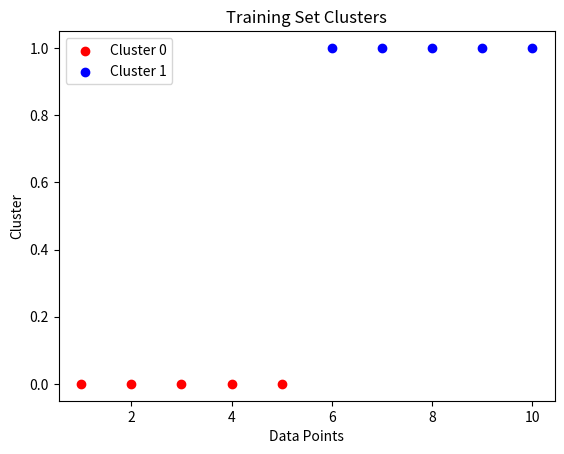

Write the Python code that produced this figure. (Note: this script raises an exception after producing the figure.)
import random
import matplotlib.pyplot as plt

#Create the training set
train_set = [
    [1, 0],
    [2, 0],
    [3, 0],
    [4, 0],
    [5, 0],
    [6, 1],
    [7, 1],
    [8, 1],
    [9, 1],
    [10, 1]
]

print(train_set)

# Separate the training set into two clusters based on the label
cluster_0 = [point[0] for point in train_set if point[1] == 0]
cluster_1 = [point[0] for point in train_set if point[1] == 1]

# Plot the clusters
plt.scatter(cluster_0, [0] * len(cluster_0), color='red', label='Cluster 0')
plt.scatter(cluster_1, [1] * len(cluster_1), color='blue', label='Cluster 1')
plt.xlabel('Data Points')
plt.ylabel('Cluster')
plt.legend()
plt.title('Training Set Clusters')
plt.show()

random.seed(0)
#TODO: randomise the weight and bias beetwen 0 and 10

mini = 0
maxi = 10

w = ...
b = ...

print("Initial Weight:", w)
print("Initial Bias:", b)

assert w > 8.44 and w < 8.45, "Weight is not correct"
assert b > 7.57 and b < 7.58, "Bias is not correct"

import math

e = math.e

#TODO: Define the sigmoid function (use pow)
def sigmoid(x):
    return 1 / (1 + pow(e, -x))

assert sigmoid(1) > 0.73 and sigmoid(1) < 0.74, "Sigmoid is not correct"

#TODO : Define the forward function -> neuron function
def forward(x):
    return sigmoid(w * x + b)

#TODO: Test the forward function
for x, y in train_set:
    y_pred = forward(x)
    print("Prediction:", y_pred, "Actual:", y)


# graph of the prediction and the actual data
x = [i[0] for i in train_set]
y = [i[1] for i in train_set]
y_pred = [forward(i) for i in x]

plt.plot(x, y, 'ro')
plt.plot(x, y_pred, 'bo')
plt.axis([0, 11, -0.5, 1.5])
plt.show()

from math import log

eps = 1e-15

def binary_cross_entropy_loss(y, y_pred):
    # We clamp the prediction value to avoid log(0)
    y_pred_clamped = max(min(y_pred, 1 - eps), eps)
    return -(y * log(y_pred_clamped) + (1 - y) * log(1 - y_pred_clamped))

#TODO: Test the binary cross entropy loss function
for x, y in train_set:
    y_pred = forward(x)
    error = binary_cross_entropy_loss(y, y_pred)
    print("Error:", error)

#TODO setup the derivative of the loss function 
def derivative_w(x, y, y_pred):
    return (y_pred - y) * x

def derivative_b(y, y_pred):
    return (y_pred - y)

def derivative(x, y, y_pred):
    return (derivative_w(x, y, y_pred), derivative_b(y, y_pred))

for x, y in train_set:
    y_pred = forward(x)
    derivative_weight, derivative_bias = derivative(x, y, y_pred)

    print(f"x: {x}, y: {y}, y_pred: {y_pred:.3f}, Derivative Weight: {derivative_weight:.3f}, Derivative Bias: {derivative_bias:.3f}")
    # Plot the derivatives
    dw_values = [derivative_w(x, y, forward(x)) for x, y in train_set]
    db_values = [derivative_b(y, forward(x)) for x, y in train_set]

plt.figure(figsize=(12, 6))

# Plot derivative of w
plt.subplot(1, 2, 1)
plt.plot(range(len(dw_values)), dw_values, marker='o', color='blue', label="Derivative of w")
plt.title("Derivative of Loss with respect to w")
plt.xlabel("Index of point in dataset")
plt.ylabel("Derivative (dL/dw)")
plt.axhline(0, color='grey', linestyle='--', linewidth=0.8)
plt.legend()
plt.grid(True)

# Plot derivative of b
plt.subplot(1, 2, 2)
plt.plot(range(len(db_values)), db_values, marker='o', color='orange', label="Derivative of b")
plt.title("Derivative of Loss with respect to b")
plt.xlabel("Index of point in dataset")
plt.ylabel("Derivative (dL/db)")
plt.axhline(0, color='grey', linestyle='--', linewidth=0.8)
plt.legend()
plt.grid(True)

plt.tight_layout()
plt.show()

# OPTIONNAL BUT RECOMMENDED : if you want reload the weight randomly at the first value 

w = random.uniform(mini, maxi)
b = random.uniform(mini, maxi)

#TODO: Train the model

epochs = 2000
learning_rate = 0.1

for epoch in range(epochs):
    total_loss = 0.0

    for x, y in train_set:
        y_pred = forward(x)

        total_loss += binary_cross_entropy_loss(y, y_pred)

        dw, db = derivative(x, y, y_pred)

        w -= learning_rate * dw
        b -= learning_rate * db

    loss = total_loss / len(train_set)
    if epoch % 100 == 0:
        print(f"Epoch: {epoch}, Loss: {loss:.5f}")

print("Final Weight:", w)
print("Final Bias:", b)

x = 0
print ("Prediction ", forward(x))

for x, y in train_set:
    y_pred = forward(x)
    print (x, y_pred)


# Plot the actual data points
plt.scatter(cluster_0, [0] * len(cluster_0), color='red', label='Cluster 0')
plt.scatter(cluster_1, [1] * len(cluster_1), color='blue', label='Cluster 1')

# Plot the predicted probabilities
x_values = range(0, 11)
y_pred_values = [forward(x) for x in x_values]
plt.plot(x_values, y_pred_values, color='green', linestyle='-', linewidth=2, marker='o', label='Predicted Probability')

# Add a horizontal line at 0.5
plt.axhline(y=0.5, color='grey', linestyle='--', linewidth=0.8, label='Threshold 0.5')

# Add labels and title
plt.xlabel('Data Points')
plt.ylabel('Probability')
plt.title('Logistic Regression Predictions')
plt.legend()
plt.grid(True)
plt.show()